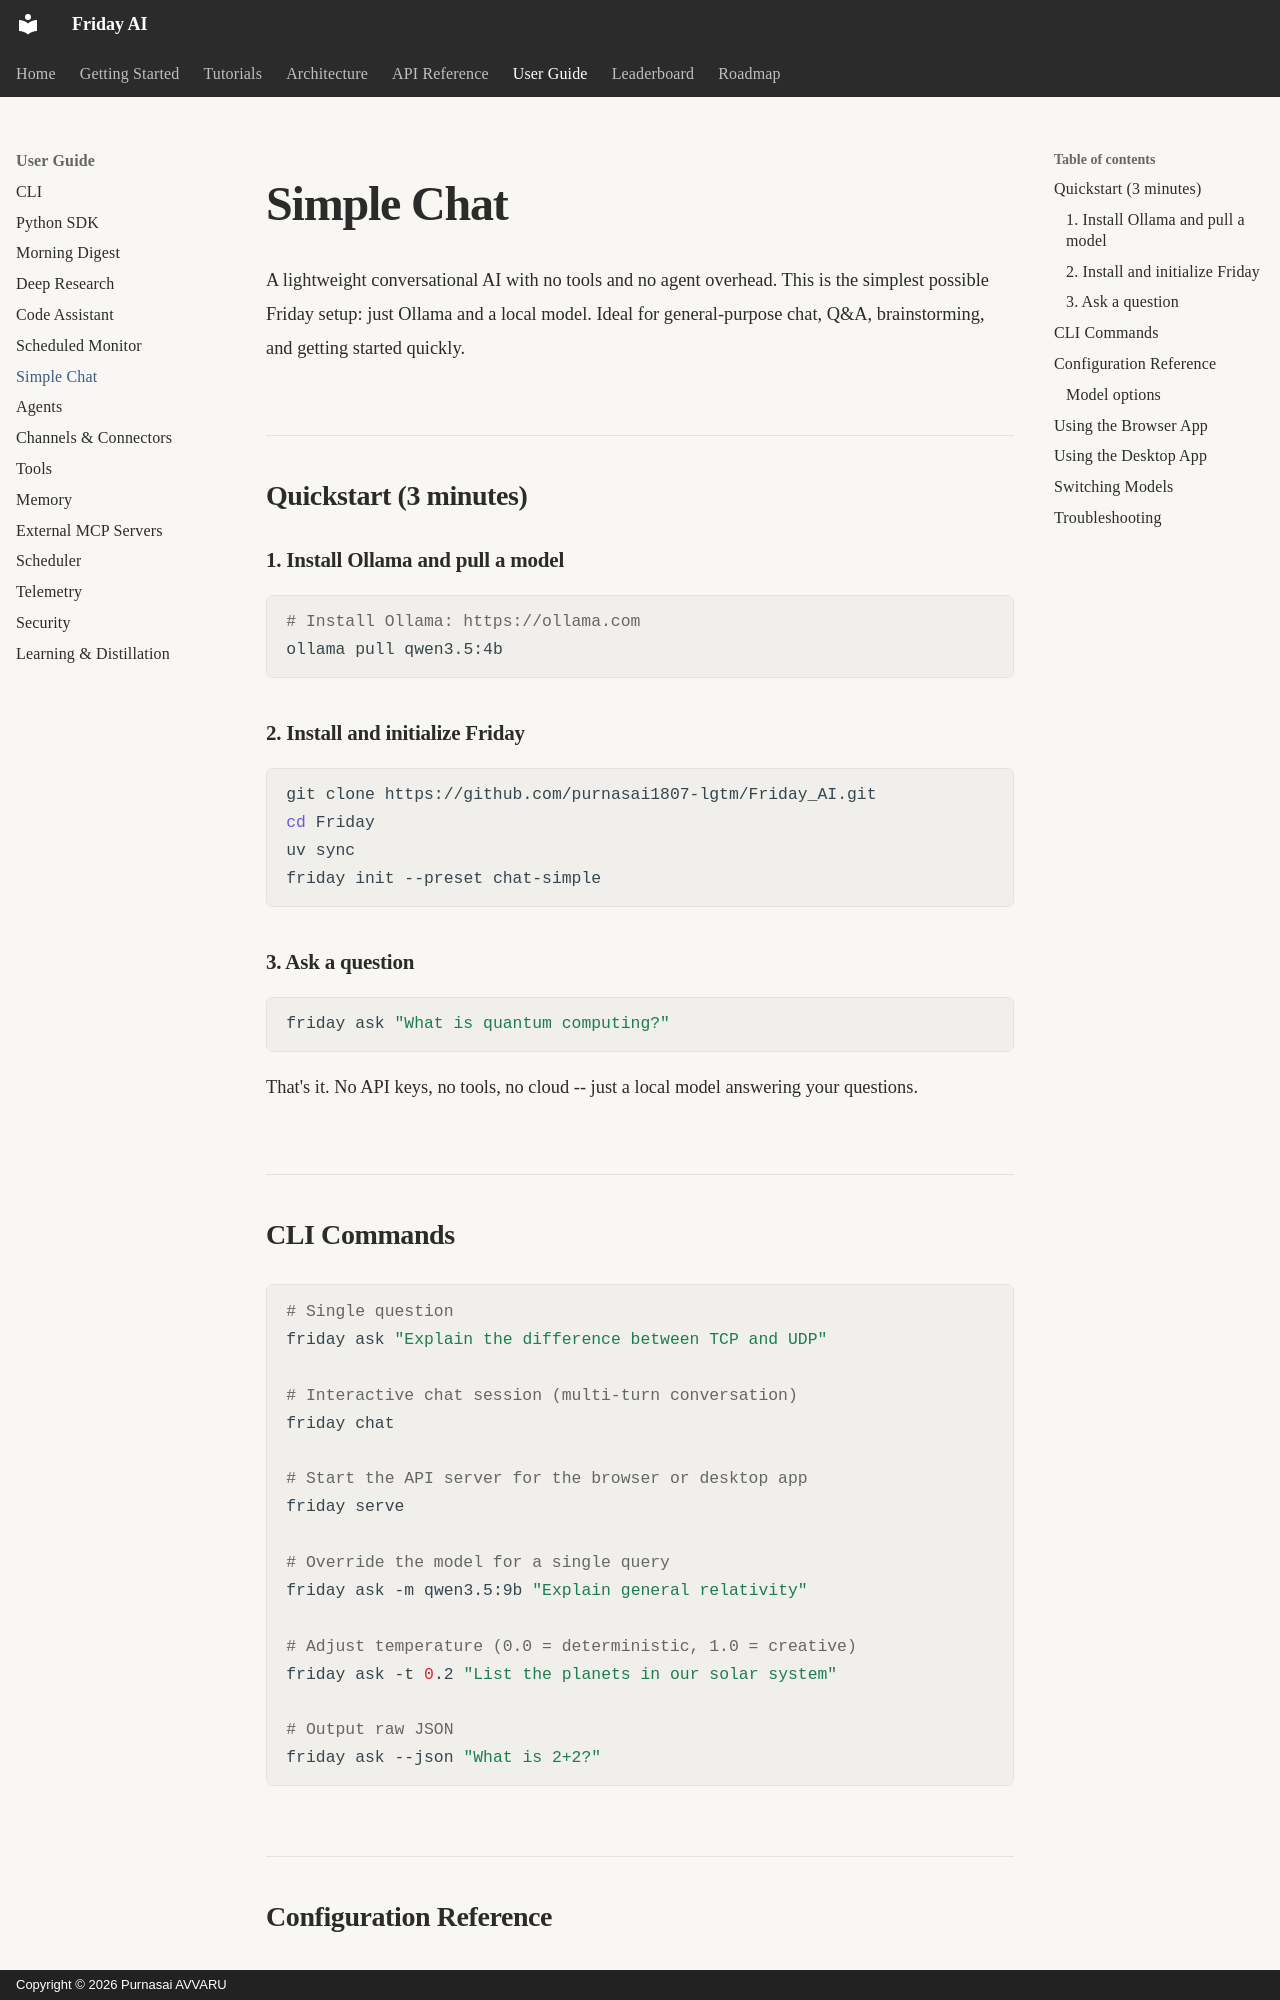

repository: purnasai1807-lgtm/Friday_AI · page: user-guide/chat-simple/index.html · generator: mkdocs · copyright: Copyright © 2026 Purnasai AVVARU

# Simple Chat

A lightweight conversational AI with no tools and no agent overhead. This is the simplest possible Friday setup: just Ollama and a local model. Ideal for general-purpose chat, Q&A, brainstorming, and getting started quickly.

## Quickstart (3 minutes)

### 1. Install Ollama and pull a model

```bash
# Install Ollama: https://ollama.com
ollama pull qwen3.5:4b
```

### 2. Install and initialize Friday

```bash
git clone https://github.com/purnasai1807-lgtm/Friday_AI.git
cd Friday
uv sync
friday init --preset chat-simple
```

### 3. Ask a question

```bash
friday ask "What is quantum computing?"
```

That's it. No API keys, no tools, no cloud -- just a local model answering your questions.

## CLI Commands

```bash
# Single question
friday ask "Explain the difference between TCP and UDP"

# Interactive chat session (multi-turn conversation)
friday chat

# Start the API server for the browser or desktop app
friday serve

# Override the model for a single query
friday ask -m qwen3.5:9b "Explain general relativity"

# Adjust temperature (0.0 = deterministic, 1.0 = creative)
friday ask -t 0.2 "List the planets in our solar system"

# Output raw JSON
friday ask --json "What is 2+2?"
```
